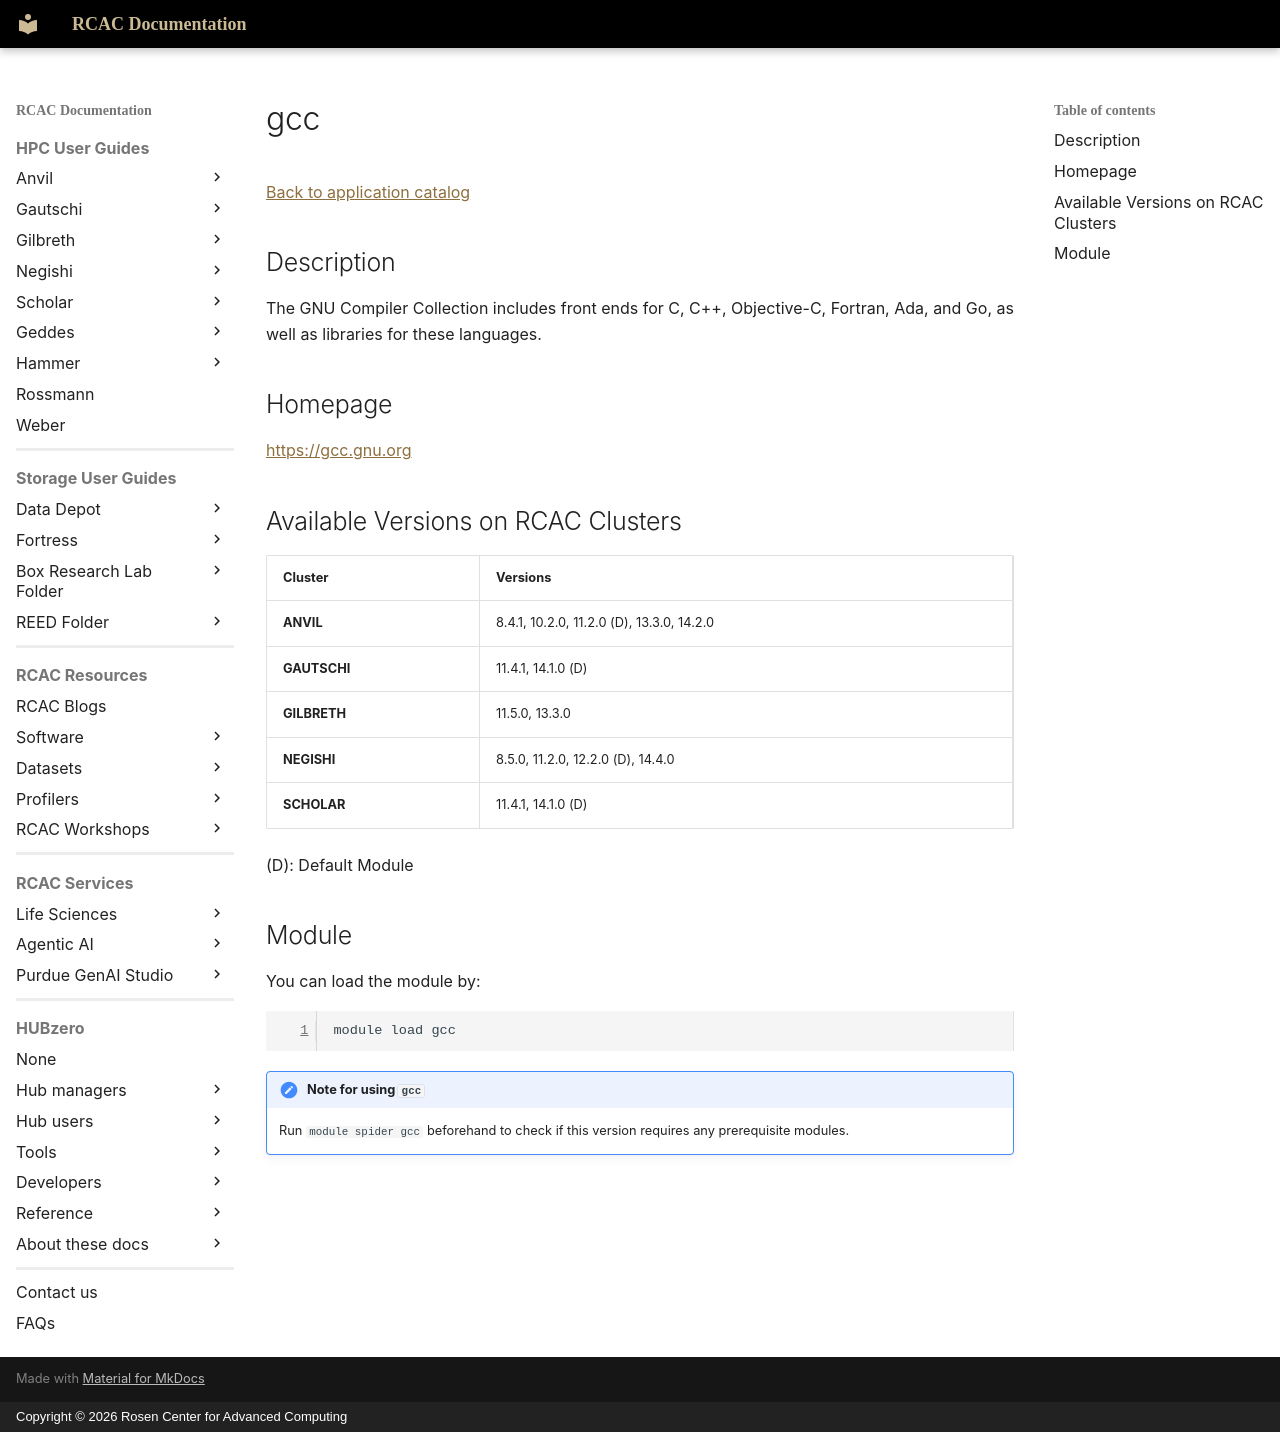

repository: PurdueRCAC/RCAC-Docs · page: software/apps_md/gcc/index.html · generator: mkdocs · copyright: Copyright © 2026 Rosen Center for Advanced Computing

# gcc

[Back to application catalog](../app_catalog.md)

## Description

The GNU Compiler Collection includes front ends for C, C++, Objective-C, Fortran, Ada, and Go, as well as libraries for these languages.

## Homepage

[https://gcc.gnu.org](https://gcc.gnu.org)

## Available Versions on RCAC Clusters

|Cluster|Versions|
|---|---|
**ANVIL**|8.4.1, 10.2.0, 11.2.0 (D), 13.3.0, 14.2.0
**GAUTSCHI**|11.4.1, 14.1.0 (D)
**GILBRETH**|11.5.0, 13.3.0
**NEGISHI**|8.5.0, 11.2.0, 12.2.0 (D), 14.4.0
**SCHOLAR**|11.4.1, 14.1.0 (D)

(D): Default Module

## Module

You can load the module by:

```bash
module load gcc
```

!!! note "Note for using `gcc`"
    Run `module spider gcc` beforehand to check if this version requires any prerequisite modules.
